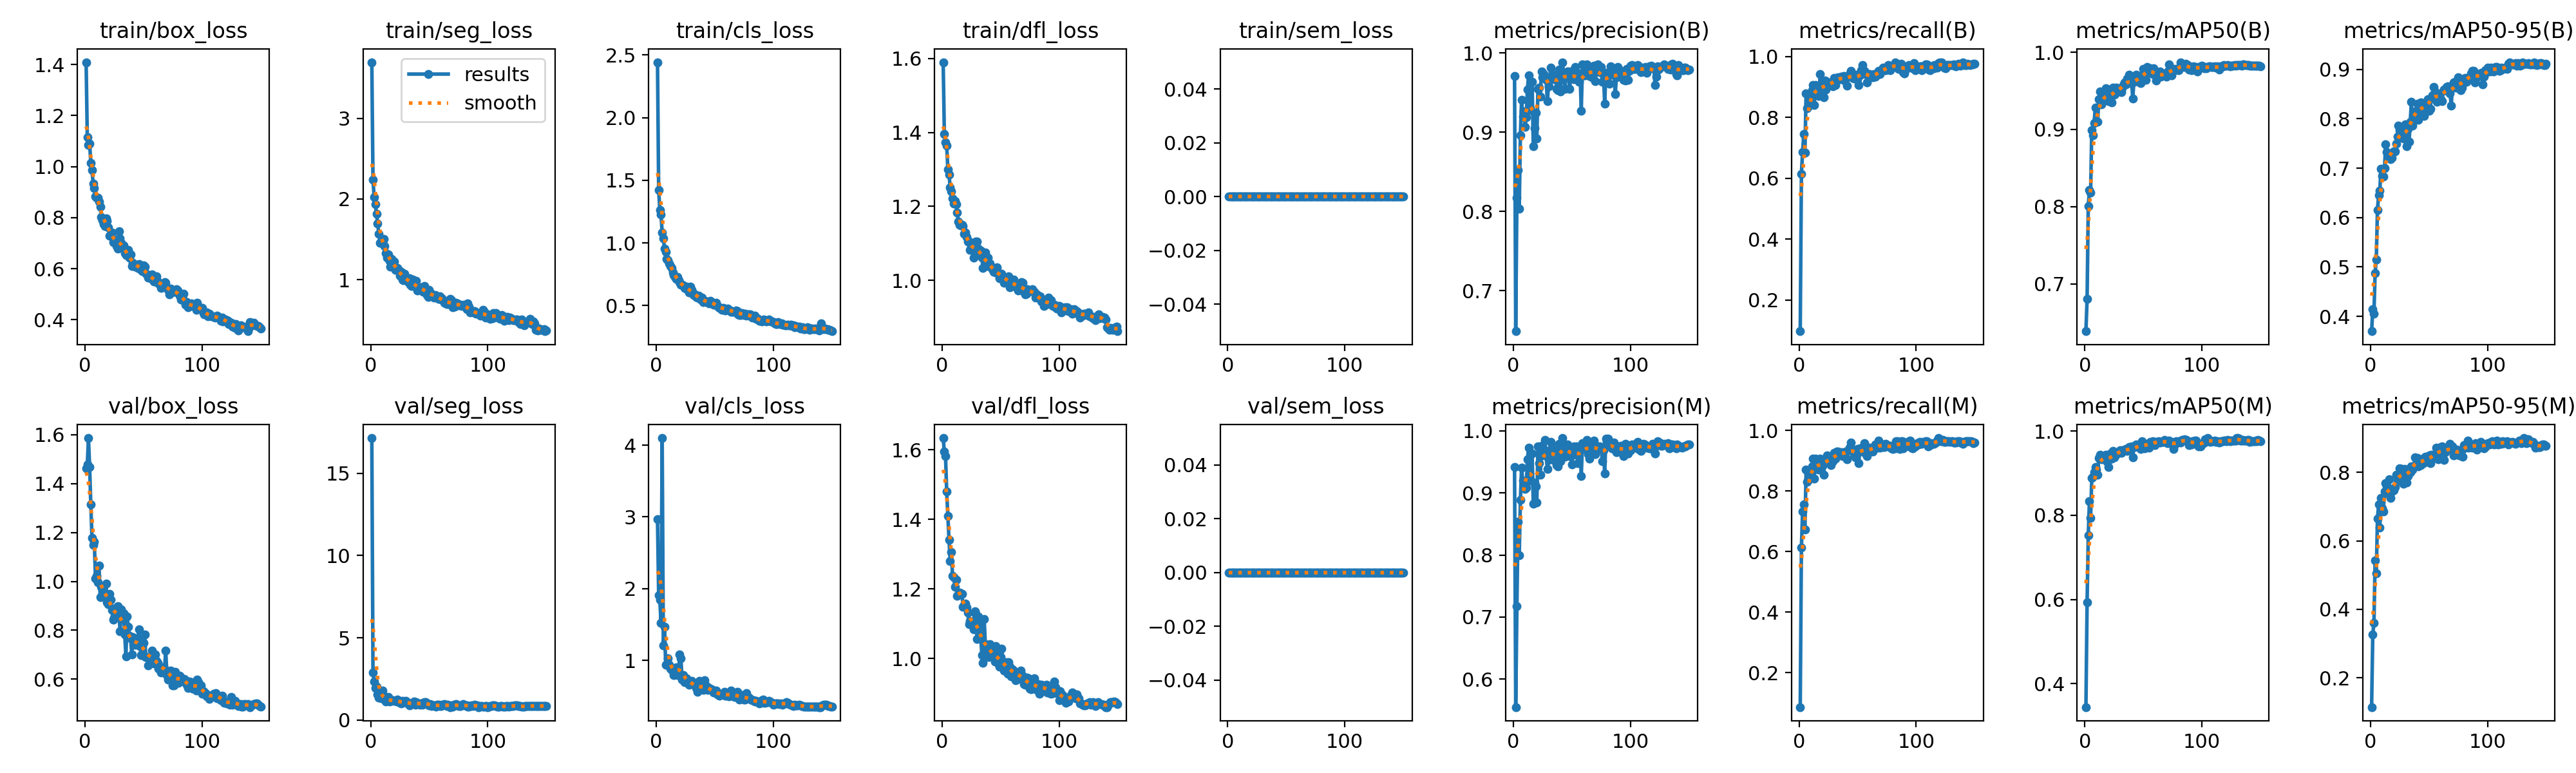

The table this chart was drawn from, first rows:
epoch, time, train/box_loss, train/seg_loss, train/cls_loss, train/dfl_loss, train/sem_loss, metrics/precision(B), metrics/recall(B), metrics/mAP50(B), metrics/mAP50-95(B), metrics/precision(M), metrics/recall(M), metrics/mAP50(M), metrics/mAP50-95(M), val/box_loss, val/seg_loss, val/cls_loss, val/dfl_loss, val/sem_loss, lr/pg0, lr/pg1, lr/pg2
1, 24.14, 1.409, 3.697, 2.443, 1.59, 0, 0.971, 0.09755, 0.6387, 0.3701, 0.9413, 0.08682, 0.3443, 0.1148, 1.462, 17.14, 2.973, 1.634, 0, 0.0008228, 0.0008228, 0.06791
2, 30.84, 1.115, 2.238, 1.421, 1.396, 0, 0.6488, 0.6152, 0.6804, 0.4143, 0.555, 0.6138, 0.5932, 0.3274, 1.478, 2.885, 1.906, 1.594, 0, 0.001656, 0.001656, 0.03541
3, 38.15, 1.086, 2.024, 1.263, 1.373, 0, 0.8173, 0.686, 0.801, 0.4061, 0.7171, 0.7323, 0.7527, 0.3599, 1.586, 2.339, 1.844, 1.583, 0, 0.002488, 0.002488, 0.00291
4, 45.75, 1.089, 1.939, 1.227, 1.364, 0, 0.8523, 0.7455, 0.8214, 0.4879, 0.8532, 0.7564, 0.8342, 0.5424, 1.467, 1.94, 1.52, 1.48, 0, 0.002498, 0.002498, 0.002498
5, 54.05, 1.015, 1.813, 1.082, 1.301, 0, 0.8037, 0.6836, 0.8185, 0.5155, 0.7997, 0.6723, 0.7933, 0.5048, 1.314, 2.025, 4.098, 1.41, 0, 0.002496, 0.002496, 0.002496
6, 61.16, 0.9855, 1.699, 1.038, 1.286, 0, 0.8964, 0.879, 0.8996, 0.6158, 0.8883, 0.8698, 0.8882, 0.6648, 1.179, 1.548, 1.206, 1.34, 0, 0.002493, 0.002493, 0.002493
7, 68, 0.9327, 1.565, 0.9536, 1.251, 0, 0.9411, 0.8302, 0.8923, 0.6451, 0.9411, 0.8302, 0.8924, 0.7066, 1.15, 1.352, 1.466, 1.28, 0, 0.00249, 0.00249, 0.00249
8, 75.38, 0.9159, 1.459, 0.926, 1.24, 0, 0.9198, 0.8363, 0.9087, 0.6539, 0.9198, 0.8363, 0.9026, 0.6387, 1.161, 1.581, 0.9428, 1.306, 0, 0.002487, 0.002487, 0.002487
9, 82.11, 0.883, 1.459, 0.8729, 1.222, 0, 0.9258, 0.8767, 0.9285, 0.6993, 0.916, 0.8675, 0.9144, 0.7246, 1.011, 1.343, 0.9396, 1.238, 0, 0.002483, 0.002483, 0.002483
10, 88.92, 0.8775, 1.472, 0.864, 1.208, 0, 0.9066, 0.8504, 0.9113, 0.6849, 0.9066, 0.8504, 0.9079, 0.6947, 1.023, 1.79, 1.031, 1.233, 0, 0.002478, 0.002478, 0.002478
11, 95.81, 0.8779, 1.503, 0.838, 1.215, 0, 0.9193, 0.8892, 0.9099, 0.6832, 0.909, 0.8805, 0.8956, 0.6848, 0.9963, 1.477, 0.9424, 1.207, 0, 0.002473, 0.002473, 0.002473
12, 103.2, 0.8619, 1.417, 0.8169, 1.205, 0, 0.9537, 0.9074, 0.9389, 0.6995, 0.9537, 0.9074, 0.9361, 0.7433, 1.066, 1.233, 0.8874, 1.227, 0, 0.002467, 0.002467, 0.002467
13, 111.4, 0.8435, 1.327, 0.7994, 1.184, 0, 0.9721, 0.8412, 0.9489, 0.7482, 0.9731, 0.8406, 0.9433, 0.7688, 0.935, 1.114, 0.8658, 1.18, 0, 0.002461, 0.002461, 0.002461
14, 118.6, 0.801, 1.275, 0.7643, 1.158, 0, 0.9318, 0.9063, 0.9322, 0.7332, 0.9318, 0.9063, 0.9357, 0.7584, 0.9774, 1.175, 0.851, 1.183, 0, 0.002454, 0.002454, 0.002454
15, 125.1, 0.7887, 1.313, 0.741, 1.15, 0, 0.9279, 0.8942, 0.936, 0.7204, 0.9197, 0.885, 0.9335, 0.7374, 0.9781, 1.407, 0.8019, 1.188, 0, 0.002447, 0.002447, 0.002447
16, 132.2, 0.7744, 1.234, 0.7275, 1.148, 0, 0.9637, 0.8805, 0.938, 0.7282, 0.9637, 0.8805, 0.9369, 0.779, 0.9409, 1.126, 0.8248, 1.187, 0, 0.002439, 0.002439, 0.002439
17, 138.8, 0.7677, 1.156, 0.7104, 1.15, 0, 0.8825, 0.8698, 0.9474, 0.7183, 0.8825, 0.8698, 0.9429, 0.7255, 0.9448, 1.189, 0.9012, 1.185, 0, 0.002431, 0.002431, 0.002431
18, 146.5, 0.7962, 1.259, 0.7258, 1.146, 0, 0.9049, 0.9434, 0.9534, 0.7207, 0.9157, 0.9069, 0.9444, 0.7441, 0.9911, 1.159, 0.795, 1.149, 0, 0.002422, 0.002422, 0.002422
19, 153.5, 0.7867, 1.227, 0.7027, 1.126, 0, 0.9246, 0.9118, 0.9425, 0.7314, 0.9107, 0.8986, 0.9263, 0.7506, 0.9137, 1.222, 0.8375, 1.154, 0, 0.002413, 0.002413, 0.002413
20, 161.2, 0.7629, 1.227, 0.6859, 1.129, 0, 0.8919, 0.8914, 0.9365, 0.734, 0.8844, 0.8827, 0.9153, 0.748, 0.9057, 1.157, 1.084, 1.158, 0, 0.002403, 0.002403, 0.002403
21, 168.1, 0.7291, 1.12, 0.6639, 1.117, 0, 0.9549, 0.8671, 0.9405, 0.7345, 0.9753, 0.854, 0.9327, 0.757, 0.9483, 1.174, 1.03, 1.147, 0, 0.002393, 0.002393, 0.002393
22, 175, 0.7303, 1.12, 0.6641, 1.105, 0, 0.9563, 0.9222, 0.9514, 0.7489, 0.9474, 0.9069, 0.9472, 0.792, 0.9244, 1.13, 0.7374, 1.132, 0, 0.002382, 0.002382, 0.002382
23, 183.2, 0.7407, 1.142, 0.6619, 1.105, 0, 0.9453, 0.8927, 0.9349, 0.7635, 0.9288, 0.9074, 0.9352, 0.7933, 0.8828, 1.232, 0.7982, 1.099, 0, 0.002371, 0.002371, 0.002371
24, 190.2, 0.7032, 1.119, 0.6394, 1.082, 0, 0.9763, 0.9176, 0.9539, 0.7867, 0.9763, 0.9176, 0.9522, 0.775, 0.8425, 1.163, 0.6986, 1.108, 0, 0.002359, 0.002359, 0.002359
25, 197.1, 0.7142, 1.049, 0.6337, 1.091, 0, 0.9696, 0.9074, 0.9447, 0.7769, 0.9603, 0.8982, 0.9377, 0.8117, 0.8511, 1.065, 0.7131, 1.098, 0, 0.002347, 0.002347, 0.002347
26, 204, 0.7148, 1.098, 0.6523, 1.089, 0, 0.9732, 0.9118, 0.9459, 0.763, 0.9638, 0.9025, 0.9409, 0.7876, 0.8917, 0.9958, 0.7495, 1.096, 0, 0.002334, 0.002334, 0.002334
27, 210.9, 0.6875, 1.002, 0.627, 1.061, 0, 0.9697, 0.9074, 0.9543, 0.7779, 0.9851, 0.8855, 0.9489, 0.8104, 0.8569, 1.155, 0.7022, 1.084, 0, 0.002321, 0.002321, 0.002321
28, 218.2, 0.6791, 0.9927, 0.6069, 1.086, 0, 0.9664, 0.9151, 0.9511, 0.7601, 0.9606, 0.9069, 0.9461, 0.7661, 0.8985, 1.082, 0.6591, 1.136, 0, 0.002307, 0.002307, 0.002307
29, 224.8, 0.7473, 1.075, 0.6514, 1.106, 0, 0.9392, 0.9033, 0.9522, 0.7736, 0.9389, 0.8986, 0.9494, 0.809, 0.8768, 1.078, 0.6766, 1.127, 0, 0.002293, 0.002293, 0.002293
30, 232, 0.7185, 1.03, 0.623, 1.105, 0, 0.9579, 0.9308, 0.9523, 0.7882, 0.9528, 0.9264, 0.955, 0.7997, 0.7956, 1.173, 0.7196, 1.056, 0, 0.002279, 0.002279, 0.002279
31, 240.7, 0.7013, 0.9893, 0.6105, 1.086, 0, 0.9688, 0.9074, 0.9482, 0.7439, 0.9688, 0.9074, 0.9484, 0.7701, 0.8866, 1.107, 0.702, 1.121, 0, 0.002264, 0.002264, 0.002264
32, 248.3, 0.6809, 0.9714, 0.5817, 1.072, 0, 0.9818, 0.9293, 0.9536, 0.7793, 0.9818, 0.9293, 0.9545, 0.7899, 0.8514, 0.9922, 0.6774, 1.094, 0, 0.002248, 0.002248, 0.002248
33, 256.3, 0.692, 1.014, 0.5909, 1.081, 0, 0.9667, 0.9325, 0.9577, 0.7539, 0.9604, 0.9293, 0.9533, 0.7993, 0.8697, 0.8898, 0.6687, 1.069, 0, 0.002232, 0.002232, 0.002232
34, 262.8, 0.6604, 0.9356, 0.5689, 1.061, 0, 0.9727, 0.925, 0.961, 0.7943, 0.9727, 0.925, 0.9563, 0.8002, 0.7819, 0.9976, 0.6162, 1.01, 0, 0.002216, 0.002216, 0.002216
35, 269.8, 0.653, 0.9192, 0.5614, 1.034, 0, 0.9678, 0.9266, 0.9582, 0.8344, 0.9678, 0.9266, 0.9582, 0.8177, 0.6918, 1.016, 0.5683, 0.9878, 0, 0.002199, 0.002199, 0.002199
36, 276.8, 0.6539, 0.9964, 0.5763, 1.06, 0, 0.9678, 0.9337, 0.9657, 0.7865, 0.9516, 0.9288, 0.9523, 0.8082, 0.8555, 1.066, 0.6215, 1.113, 0, 0.002182, 0.002182, 0.002182
37, 283.8, 0.6729, 0.9544, 0.5706, 1.076, 0, 0.9546, 0.9293, 0.9634, 0.8041, 0.9447, 0.9157, 0.9543, 0.8145, 0.8135, 1.124, 0.7133, 1.041, 0, 0.002165, 0.002165, 0.002165
38, 291.2, 0.6424, 0.9185, 0.5474, 1.039, 0, 0.9531, 0.9365, 0.9706, 0.811, 0.9425, 0.9279, 0.9618, 0.8428, 0.7769, 0.9196, 0.61, 1.039, 0, 0.002147, 0.002147, 0.002147
39, 298.9, 0.656, 0.983, 0.5634, 1.062, 0, 0.979, 0.9206, 0.9603, 0.8154, 0.979, 0.9206, 0.9576, 0.8398, 0.7664, 1.073, 0.6179, 1.025, 0, 0.002128, 0.002128, 0.002128
40, 305.6, 0.6098, 0.8643, 0.5287, 1.039, 0, 0.9513, 0.9293, 0.9631, 0.8307, 0.9513, 0.9293, 0.9643, 0.8416, 0.7015, 1.004, 0.59, 1.004, 0, 0.00211, 0.00211, 0.00211
41, 312.3, 0.6223, 0.8797, 0.5351, 1.045, 0, 0.9739, 0.9039, 0.9403, 0.7978, 0.9739, 0.9039, 0.9373, 0.8175, 0.7723, 1.029, 0.7221, 1.041, 0, 0.002091, 0.002091, 0.002091
42, 320.7, 0.616, 0.8775, 0.5321, 1.035, 0, 0.9884, 0.9337, 0.9621, 0.8249, 0.9884, 0.9337, 0.9626, 0.8256, 0.748, 0.9151, 0.6221, 1.015, 0, 0.002071, 0.002071, 0.002071
43, 328.7, 0.6077, 0.9072, 0.5293, 1.03, 0, 0.9701, 0.9424, 0.9687, 0.8333, 0.9701, 0.9424, 0.9644, 0.8218, 0.7399, 1.001, 0.6476, 1.018, 0, 0.002051, 0.002051, 0.002051
44, 335.6, 0.6167, 0.9012, 0.53, 1.023, 0, 0.9548, 0.9532, 0.971, 0.8266, 0.9578, 0.96, 0.9678, 0.8368, 0.7464, 0.9404, 0.5938, 1.004, 0, 0.002031, 0.002031, 0.002031
45, 342.8, 0.6034, 0.8508, 0.5189, 1.025, 0, 0.9745, 0.9389, 0.9667, 0.8135, 0.9755, 0.9381, 0.9655, 0.8258, 0.7637, 1.066, 0.6176, 0.9912, 0, 0.002011, 0.002011, 0.002011
46, 349.5, 0.6171, 0.9166, 0.5399, 1.021, 0, 0.9769, 0.9293, 0.9618, 0.806, 0.9777, 0.9322, 0.9626, 0.8411, 0.8031, 1.076, 0.6044, 1.034, 0, 0.00199, 0.00199, 0.00199
47, 356.4, 0.6075, 0.8687, 0.5279, 1.035, 0, 0.9764, 0.9287, 0.9642, 0.8329, 0.9671, 0.9194, 0.96, 0.8445, 0.7353, 1.08, 0.5982, 1.013, 0, 0.001969, 0.001969, 0.001969
48, 363.8, 0.5951, 0.8082, 0.5183, 1.018, 0, 0.9543, 0.9405, 0.9601, 0.8312, 0.9593, 0.9113, 0.9572, 0.8378, 0.6988, 1.003, 0.5804, 0.9854, 0, 0.001947, 0.001947, 0.001947
49, 370.4, 0.5898, 0.7875, 0.5066, 1.005, 0, 0.9711, 0.9337, 0.9704, 0.8392, 0.9698, 0.9356, 0.9763, 0.8294, 0.6989, 0.9816, 0.5526, 0.9754, 0, 0.001926, 0.001926, 0.001926
50, 377.7, 0.6121, 0.8729, 0.5158, 1.017, 0, 0.9676, 0.925, 0.9786, 0.8165, 0.9459, 0.9382, 0.9717, 0.8492, 0.7497, 0.8957, 0.5529, 1.004, 0, 0.001904, 0.001904, 0.001904
51, 384.2, 0.6088, 0.8399, 0.5196, 1.017, 0, 0.9783, 0.9062, 0.9722, 0.8201, 0.9614, 0.8931, 0.959, 0.8263, 0.7834, 0.9666, 0.5831, 1.027, 0, 0.001881, 0.001881, 0.001881
52, 390.5, 0.5829, 0.8117, 0.4976, 1.009, 0, 0.9671, 0.9375, 0.964, 0.8405, 0.9751, 0.9407, 0.9699, 0.8515, 0.6903, 0.8648, 0.5275, 0.9891, 0, 0.001859, 0.001859, 0.001859
53, 397.5, 0.5779, 0.8037, 0.4921, 0.9937, 0, 0.982, 0.9563, 0.9811, 0.8476, 0.9675, 0.9386, 0.9676, 0.8436, 0.691, 0.9081, 0.5482, 0.9641, 0, 0.001836, 0.001836, 0.001836
54, 403.7, 0.5663, 0.7786, 0.4814, 1.007, 0, 0.9686, 0.9721, 0.9804, 0.8639, 0.9749, 0.9325, 0.9666, 0.8476, 0.6562, 0.895, 0.5134, 0.9659, 0, 0.001813, 0.001813, 0.001813
55, 410.2, 0.5698, 0.8054, 0.4815, 1.002, 0, 0.9715, 0.9469, 0.9732, 0.8545, 0.948, 0.9288, 0.9604, 0.8524, 0.6909, 0.9011, 0.5279, 0.9896, 0, 0.001789, 0.001789, 0.001789
56, 416.9, 0.5625, 0.7874, 0.4672, 1.002, 0, 0.9633, 0.9541, 0.9791, 0.8436, 0.9679, 0.9584, 0.9747, 0.8719, 0.6914, 0.814, 0.5367, 0.9563, 0, 0.001766, 0.001766, 0.001766
57, 425.5, 0.5766, 0.7902, 0.4826, 1.011, 0, 0.9739, 0.9425, 0.9778, 0.8339, 0.9688, 0.9381, 0.9703, 0.8515, 0.7158, 0.9237, 0.5287, 0.9888, 0, 0.001742, 0.001742, 0.001742
58, 433.5, 0.5576, 0.7631, 0.4752, 0.9813, 0, 0.9274, 0.9162, 0.9714, 0.8435, 0.9274, 0.9162, 0.9757, 0.8376, 0.6935, 0.9506, 0.5655, 0.9765, 0, 0.001718, 0.001718, 0.001718
59, 441.9, 0.5492, 0.7903, 0.4621, 0.9869, 0, 0.9858, 0.9435, 0.9792, 0.8489, 0.9806, 0.9392, 0.9739, 0.8713, 0.6639, 0.8457, 0.5069, 0.9474, 0, 0.001694, 0.001694, 0.001694
60, 448.3, 0.556, 0.7538, 0.4726, 0.994, 0, 0.9721, 0.9425, 0.9717, 0.839, 0.9721, 0.9425, 0.9669, 0.8737, 0.7002, 0.857, 0.5089, 0.9679, 0, 0.001669, 0.001669, 0.001669
... 90 more rows
